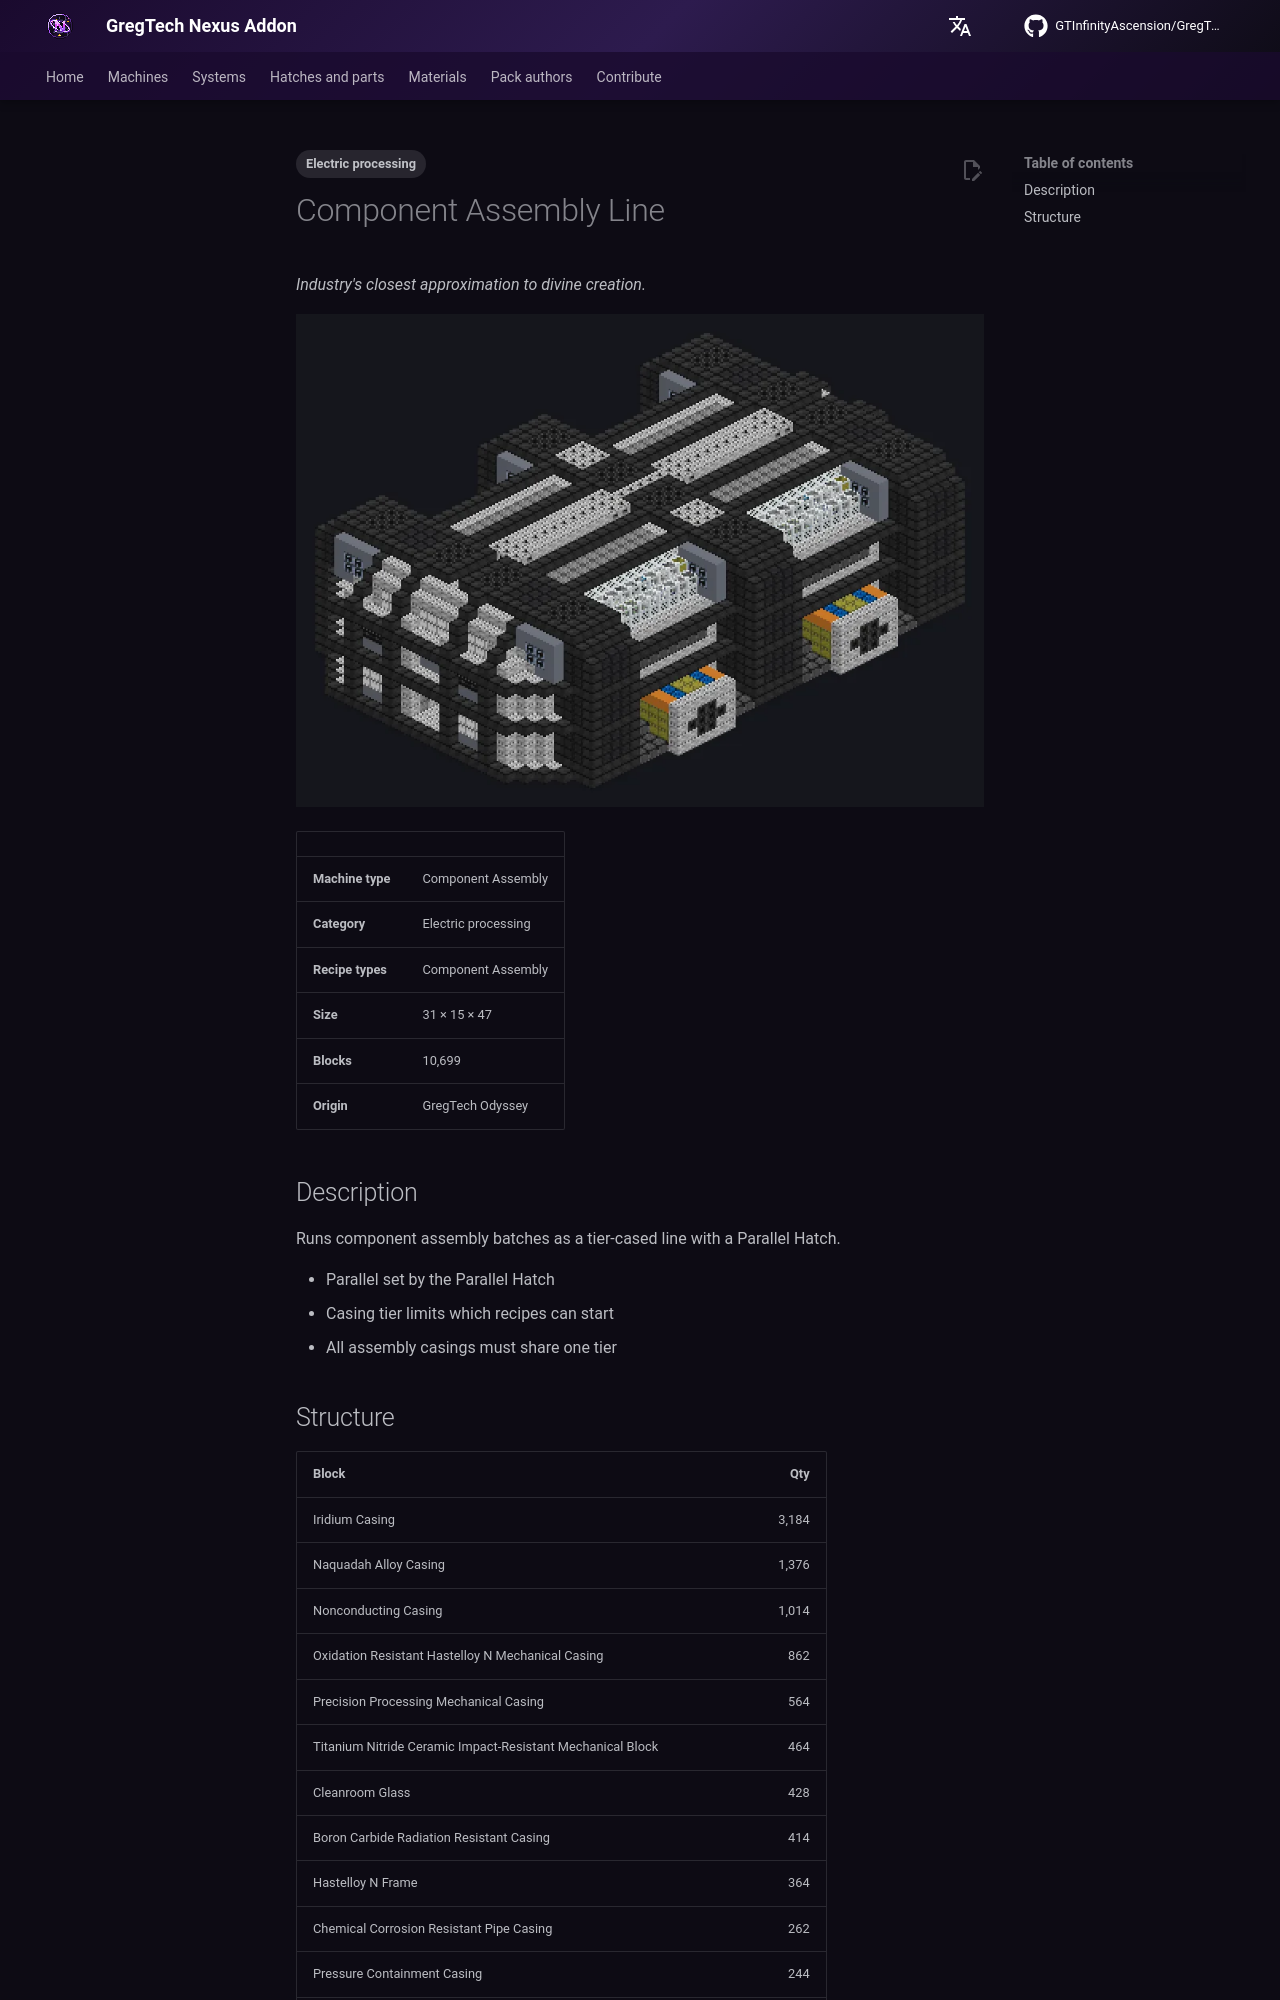

repository: GTInfinityAscension/GregTech-Nexus-Addon · page: gameplay/machines/catalog/component_assembly_line/index.html · generator: mkdocs

---
tags:
  - Electric processing
---

# Component Assembly Line

<!-- Generated from the mod code; the structure shown is the smallest variant. -->

*Industry's closest approximation to divine creation.*

![Component Assembly Line](../../../assets/machines/component_assembly_line.webp){ loading=lazy }

| | |
|---|---|
| **Machine type** | Component Assembly |
| **Category** | Electric processing |
| **Recipe types** | Component Assembly |
| **Size** | 31 × 15 × 47 |
| **Blocks** | 10,699 |
| **Origin** | GregTech Odyssey |

## Description

Runs component assembly batches as a tier-cased line with a Parallel Hatch.

- Parallel set by the Parallel Hatch
- Casing tier limits which recipes can start
- All assembly casings must share one tier
